The GitHub repository eddie772tw/R6Assist contains a labelled image folder "dataset" with 76 categories: Ace, Alibi, Amaru, Aruni, Ash, Azami, Bandit, Blackbeard, Blitz, Brava, Buck, capitão, Castle, Caveira, Clash, Deimos, Denari, Doc, Dokkaebi, Echo, Ela, Fenrir, Finka, Flores, Frost, Fuze, Glaz, Goyo, Gridlock, Grim, Hibana, Iana, Jackal, jäger, Kaid, Kali, Kapkan, Lesion, Lion, Maestro, Maverick, Melusi, Mira, Montagne, Mozzie, Mute, Nomad, Oryx, Osa, Pulse, Ram, Rauora, Recruit attacker, Recruit defender, Rook, Sens, Sentry, skopós, Sledge, Smoke, Solis, Striker, Tachanka, Thatcher, Thermite, Thorn, Thunderbird, Tubarao, Twitch, Valkyrie, Vigil, Wamai, Warden, Ying, Zero, Zofia. Examples follow, each with its label.

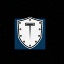
Label: Montagne

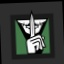
Label: Caveira

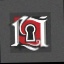
Label: Flores

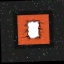
Label: Thermite

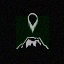
Label: Goyo

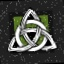
Label: Thorn
